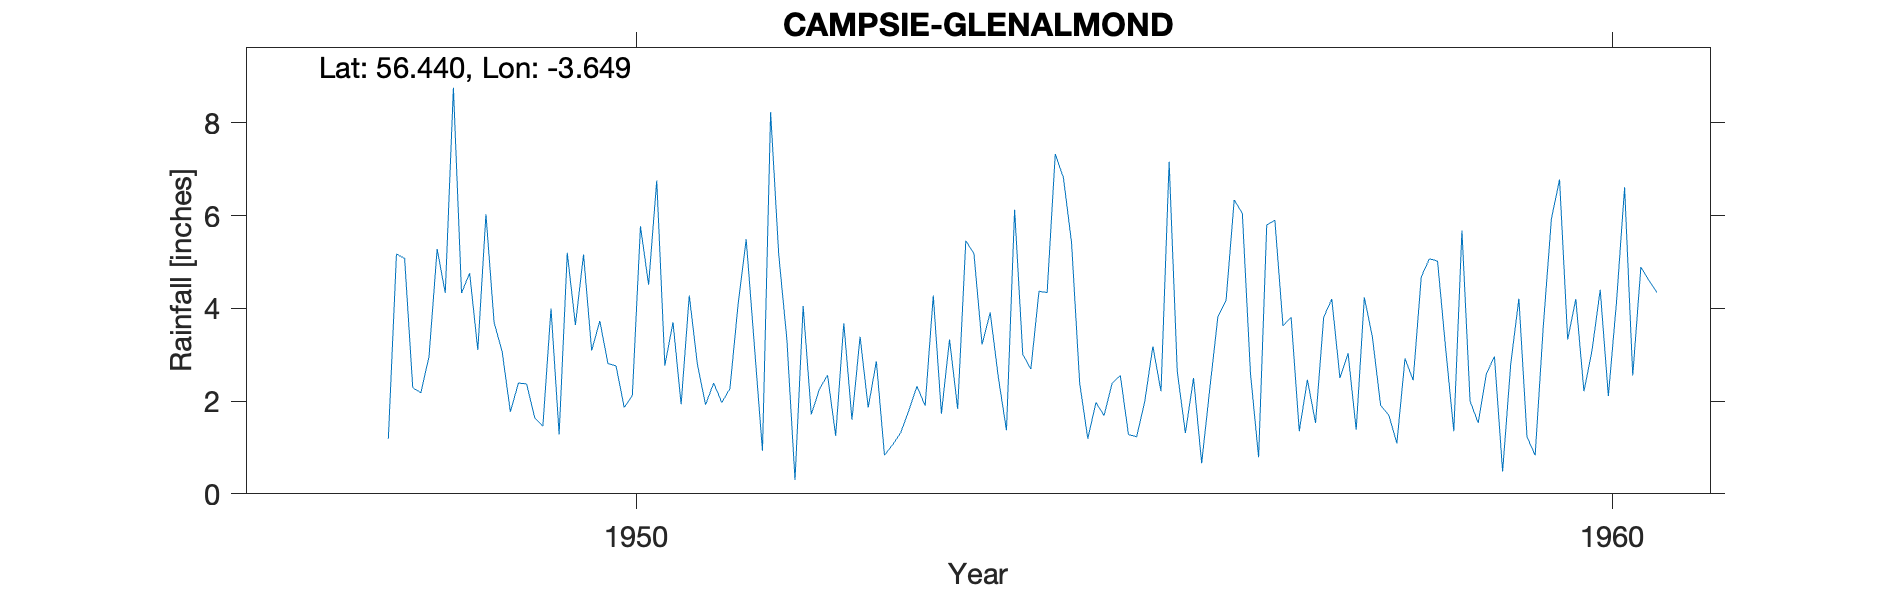

The data file committed next to this chart (first rows):
CAMPSIE. GLENALMOND, , , , , , , , , , , , , , , , , , , , 
Grid ref, NN984287, Long, -3.649, Lat, 56.44, Elevation, 500, ft, , , , , , , , , , , , 
Station no, 5546/6, , , , , , , , , , , , , , , , , , , 
, 1941, 1942, 1943, 1944, 1945, 1946, 1947, 1948, 1949, 1950, 1951, 1952, 1953, 1954, 1955, 1956, 1957, 1958, 1959, 1960
January, , , , , , , , 5.17, 3.7, 3.09, 4.28, 3.33, 0.83, 3.22, 2.39, 2.64, 5.9, 3.37, 2, 3.33
February, , , , , , , , 5.08, 3.06, 3.73, 2.79, 0.3, 1.06, 3.91, 1.19, 1.31, 3.62, 1.91, 1.53, 4.2
March, , , , , , , , 2.29, 1.77, 2.81, 1.92, 4.05, 1.32, 2.51, 1.97, 2.5, 3.81, 1.7, 2.59, 2.21
April, , , , , , , , 2.18, 2.39, 2.76, 2.39, 1.71, 1.8, 1.37, 1.69, 0.66, 1.35, 1.09, 2.96, 3.1
May, , , , , , , , 2.96, 2.37, 1.86, 1.97, 2.26, 2.32, 6.13, 2.39, 2.27, 2.46, 2.92, 0.48, 4.4
June, , , , , , , , 5.28, 1.64, 2.12, 2.27, 2.56, 1.9, 3.01, 2.55, 3.83, 1.53, 2.45, 2.8, 2.11
July, , , , , , , , 4.33, 1.46, 5.77, 4.08, 1.25, 4.28, 2.69, 1.28, 4.17, 3.81, 4.68, 4.21, 4.13
August, , , , , , , , 8.76, 4, 4.51, 5.49, 3.68, 1.73, 4.37, 1.23, 6.34, 4.2, 5.07, 1.23, 6.61
September, , , , , , , , 4.33, 1.28, 6.76, 3.21, 1.6, 3.33, 4.34, 1.99, 6.05, 2.5, 5.02, 0.83, 2.55
October, , , , , , , , 4.76, 5.2, 2.77, 0.93, 3.39, 1.83, 7.33, 3.18, 2.6, 3.03, 3.13, 3.61, 4.89
November, , , , , , , , 3.1, 3.64, 3.7, 8.23, 1.86, 5.46, 6.82, 2.21, 0.79, 1.38, 1.35, 5.93, 4.6
December, , , , , , , 1.19, 6.03, 5.16, 1.93, 5.16, 2.86, 5.18, 5.42, 7.16, 5.8, 4.24, 5.68, 6.78, 4.34
Total, , , , , , , , 54.27, 35.67, 41.81, 42.72, 28.85, 31.04, 51.12, 29.23, 38.96, 37.83, 38.37, 34.95, 46.47
Station no, 5546/6, , , , , , , , , , , , , , , , , , , 
Midas, 15284, , , , , , , , , , , , , , , , , , , 
Hyd Stn, 878725, , , , , , , , , , , , , , , , , , , 
